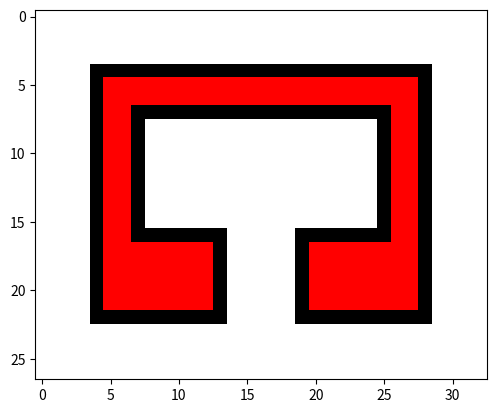
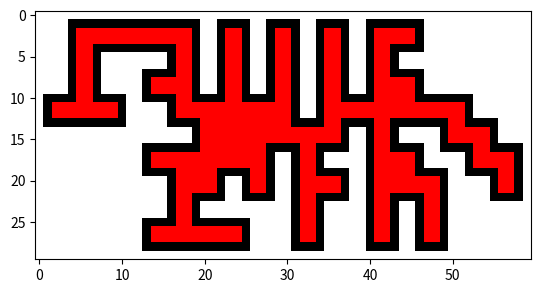
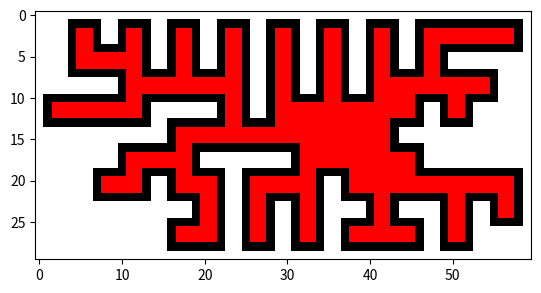

Python code for these plots, in order: (Note: this script raises an exception after producing the figures.)
# Find the number of tiles enclosed by the loop

from enum import IntEnum
from typing import Tuple, List, Optional

import numpy as np
import matplotlib as mpl
from matplotlib import pyplot as plt

# Enclosed: 4
example1 = """...........
.S-------7.
.|F-----7|.
.||.....||.
.||.....||.
.|L-7.F-J|.
.|..|.|..|.
.L--J.L--J.
...........
"""

# Enclosed: 8
example2 = """.F----7F7F7F7F-7....
.|F--7||||||||FJ....
.||.FJ||||||||L7....
FJL7L7LJLJ||LJ.L-7..
L--J.L7...LJS7F-7L7.
....F-J..F7FJ|L7L7L7
....L7.F7||L7|.L7L7|
.....|FJLJ|FJ|F7|.LJ
....FJL-7.||.||||...
....L---J.LJ.LJLJ...
"""

# Enclosed: 10
example3 = """FF7FSF7F7F7F7F7F---7
L|LJ||||||||||||F--J
FL-7LJLJ||||||LJL-77
F--JF--7||LJLJ7F7FJ-
L---JF-JLJ.||-FJLJJ7
|F|F-JF---7F7-L7L|7|
|FFJF7L7F-JF7|JL---7
7-L-JL7||F7|L7F-7F7|
L.L7LFJ|||||FJL7||LJ
L7JLJL-JLJLJL--JLJ.L
"""

EMPTY = 0
PIPE = 1
FILLED = 2

class Pipe(IntEnum):
    Ground = 0 # '.'
    Vertical = 1 # '|'
    Horizontal = 2 # '-'
    BendNE = 3 # 'L'
    BendNW = 4 # 'J'
    BendSW = 5 # '7'
    BendSE = 6 # 'F'
    Start = 7 # 'S'

    @classmethod
    def from_char(self, c: str):
        if c == '.':
            return Pipe.Ground
        if c == '|':
            return Pipe.Vertical
        if c == '-':
            return Pipe.Horizontal
        if c == 'L':
            return Pipe.BendNE
        if c == 'J':
            return Pipe.BendNW
        if c == '7':
            return Pipe.BendSW
        if c == 'F':
            return Pipe.BendSE
        if c == 'S':
            return Pipe.Start

    def to_3x3(self) -> np.ndarray:
        arr = np.zeros((3,3), dtype=int)
        # Center is filled for all pipes
        if self != Pipe.Ground:
            arr[1, 1] = 1
        if self in (Pipe.Vertical, Pipe.BendSE, Pipe.BendSW):
            arr[2, 1] = 1  # Bottom
        if self in (Pipe.Vertical, Pipe.BendNE, Pipe.BendNW):
            arr[0, 1] = 1  # Top
        if self in (Pipe.Horizontal, Pipe.BendNW, Pipe.BendSW):
            arr[1, 0] = 1  # Left
        if self in (Pipe.Horizontal, Pipe.BendNE, Pipe.BendSE):
            arr[1, 2] = 1  # Right
        return arr

def calc_start_pipe_shape(pipes: np.ndarray) -> Tuple[Tuple[int, int], Pipe]:
    start_pos = tuple(np.argwhere(pipes == Pipe.Start)[0])
    y, x = start_pos
    start_pipe_shape = Pipe.Start
    try:
        up = pipes[y - 1, x] in (Pipe.Vertical, Pipe.BendSW, Pipe.BendSE)
    except IndexError: up = False
    try:
        down = pipes[y + 1, x] in (Pipe.Vertical, Pipe.BendNW, Pipe.BendNE)
    except IndexError: down = False
    try:
        left = pipes[y, x - 1] in (Pipe.Horizontal, Pipe.BendNE, Pipe.BendSE)
    except IndexError: left = False
    try:
        right = pipes[y, x + 1] in (Pipe.Horizontal, Pipe.BendNW, Pipe.BendSW)
    except IndexError: right = False
    if up and down: start_pipe_shape = Pipe.Vertical
    if left and right: start_pipe_shape = Pipe.Horizontal
    if up and right: start_pipe_shape = Pipe.BendNE
    if up and left: start_pipe_shape = Pipe.BendNW
    if left and down: start_pipe_shape = Pipe.BendSW
    if right and down: start_pipe_shape = Pipe.BendSE
    return start_pos, start_pipe_shape

def pipes_to_fillable(pipes: np.ndarray) -> np.ndarray:
    arr = np.zeros(np.array(pipes.shape) * 3, dtype=int)
    it = np.nditer(pipes, flags=['multi_index'])
    for pipe_int in it:
        pipe_y, pipe_x = it.multi_index
        pixel_x = pipe_x * 3
        pixel_y = pipe_y * 3
        pipe_3x3 = Pipe(pipe_int).to_3x3()
        arr[pixel_y:pixel_y+3, pixel_x:pixel_x+3] = pipe_3x3
    return arr

def find_empty(pos: Tuple[int, int], fillable: np.ndarray) -> List[Tuple[int, int]]:
    y, x = pos
    if y == 0 or x == 0 or y == fillable.shape[0] or x == fillable.shape[1]:
        raise IndexError
    possibilities = [
        (y - 1, x - 1), (y - 1, x), (y - 1, x + 1),
        (y,     x - 1),             (y,     x + 1),
        (y + 1, x - 1), (y + 1, x), (y + 1, x + 1),
    ]
    empty = []
    for possible in possibilities:
        if fillable[possible] == 0:
            empty.append(possible)
    return empty

def fill(start_pos: Tuple[int, int], fillable: np.ndarray) -> Tuple[bool, np.ndarray]:
    fillable = fillable.copy()
    success = True
    fillable[start_pos] = FILLED
    try:
        options = set(find_empty(start_pos, fillable))
        while options:
            # Fill first
            for option in options:
                fillable[option] = FILLED
            # Find new options for each filled position
            next_options = set()
            for option in options:
                for pos in find_empty(option, fillable):
                    next_options.add(pos)
            options = next_options
    except IndexError:
        success = False
    return success, fillable

def next_pos(current_pos: Tuple[int, int], prev_pos: Tuple[int, int], pipes: np.ndarray) -> Optional[Tuple[int, int]]:
    options = []
    y, x = current_pos
    current_pipe = pipes[current_pos]
    directions = {}
    if current_pipe in (Pipe.Start, Pipe.Vertical, Pipe.BendNE, Pipe.BendNW):
        directions[(y - 1, x)] = (Pipe.Vertical, Pipe.BendSE, Pipe.BendSW)  # Up
    if current_pipe in (Pipe.Start, Pipe.Vertical, Pipe.BendSW, Pipe.BendSE):
        directions[(y + 1, x)] = (Pipe.Vertical, Pipe.BendNE, Pipe.BendNW)  # Down
    if current_pipe in (Pipe.Start, Pipe.Horizontal, Pipe.BendNW, Pipe.BendSW):
        directions[(y, x - 1)] = (Pipe.Horizontal, Pipe.BendNE, Pipe.BendSE)  # Left
    if current_pipe in (Pipe.Start, Pipe.Horizontal, Pipe.BendNE, Pipe.BendSE):
        directions[(y, x + 1)] = (Pipe.Horizontal, Pipe.BendNW, Pipe.BendSW)  # Right
    for direction, ok_list in directions.items():
        try:
            pipe = pipes[direction]
            if pipe in ok_list:
                options.append(direction)
        except IndexError:
            pass

    if tuple(prev_pos) in options:
        options.remove(prev_pos)
    if not options:
        return
    return options[0]

def clean(pipes: np.ndarray) -> np.ndarray:
    cleaned = pipes.copy()
    start_pos = tuple(np.argwhere(pipes == Pipe.Start)[0])
    visited = np.zeros_like(pipes)
    visited[start_pos] = 1
    current_pos = next_pos(start_pos, start_pos, pipes)
    prev_pos = start_pos
    while current_pos is not None:
        visited[current_pos] = 1
        next_step_pos = next_pos(current_pos, prev_pos, pipes)
        prev_pos = current_pos
        current_pos = next_step_pos
    it = np.nditer(cleaned, flags=['multi_index'])
    for _ in it:
        if not visited[it.multi_index]:
            cleaned[it.multi_index] = Pipe.Ground
    return cleaned

def parse(lines: str):
    split = lines.splitlines()
    pipes = np.zeros((len(split), len(split[0])), dtype=int)
    for line_no, line in enumerate(lines.splitlines()):
        pipes[line_no] = [Pipe.from_char(c) for c in line]
    return pipes

def show_pipes(pipes):
    cmap_list = (
        # 0: No pipe or fill
        (1, 1, 1, 1),
        # 1: Pipe
        (0, 0, 0, 1),
        # 2: Fill
        (1, 0, 0, 1)
    )
    cmap = mpl.colors.LinearSegmentedColormap.from_list('Custom cmap', cmap_list, 3)
    fig, ax = plt.subplots(1, 1)
    ax.imshow(pipes, cmap=cmap)
    plt.show()
    return

def count_filled(pipes: np.ndarray, filled: np.ndarray) -> int:
    count = 0
    it = np.nditer(pipes, flags=['multi_index'])
    for _ in it:
        pipe_y, pipe_x = it.multi_index
        pixel_x = pipe_x * 3
        pixel_y = pipe_y * 3
        all_filled = (filled[pixel_y:pixel_y+3, pixel_x:pixel_x+3] == FILLED).all()
        # print(pipe_x, pipe_y, all_filled)
        if all_filled:
            count += 1
    return count

def solve(lines: str):
    pipes = parse(lines)
    pipes = clean(pipes)
    start_pos, start_pipe_shape = calc_start_pipe_shape(pipes)
    pipes[start_pos] = start_pipe_shape
    x, y = start_pos
    # Get the start in "fillable" coordinates
    x = x * 3 + 1
    y = y * 3 + 1
    start_options = [
        (x - 1, y - 1),
        (x - 1, y + 1),
        (x + 1, y + 1),
        (x + 1, y - 1),
    ]
    for start_pos_fillable in start_options:
        pixels = pipes_to_fillable(pipes)
        success, pixels = fill(start_pos_fillable, pixels)
        if success:
            show_pipes(pixels)
            print(count_filled(pipes, pixels))
            break
    return

if __name__ == '__main__':
    solve(example1)
    solve(example2)
    solve(example3)
    solve(open('input.txt').read())
